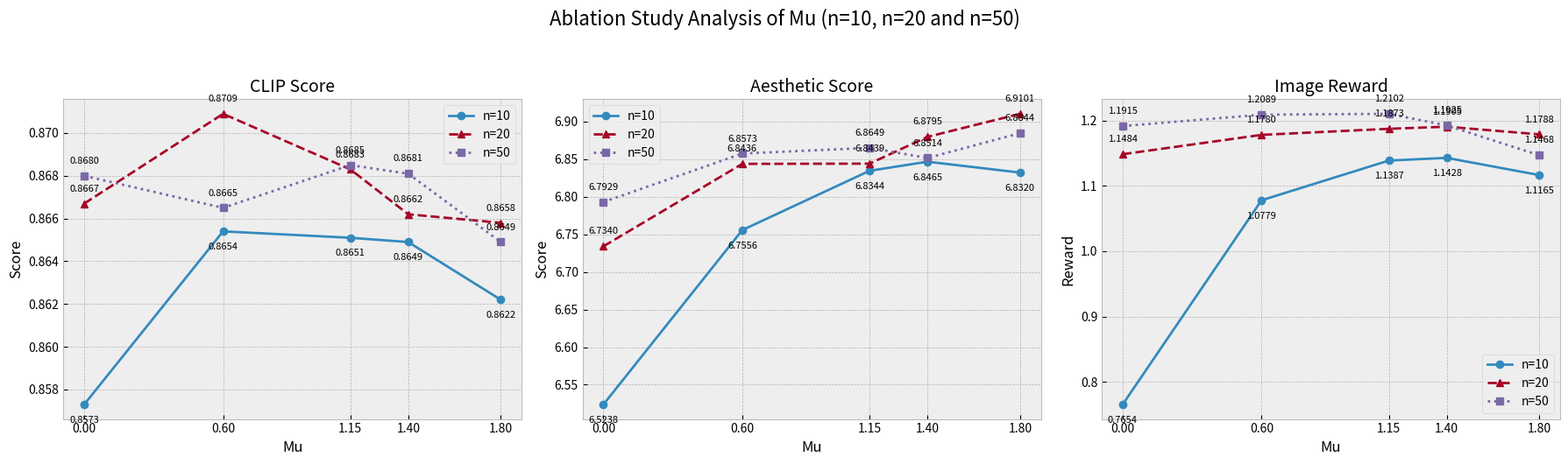

Generate this figure with matplotlib:
import matplotlib.pyplot as plt

# 1. 数据准备 (已从图片中提取)
# 注意：表格中的 mu 是乱序的 (0.0 在最后)，为了画折线图，我们需要按 mu 从小到大排序
raw_data = [
    {'mu': 0.6,  'n10': [0.8654, 1.0779, 6.7556], 'n20': [0.8709, 1.1780, 6.8436], 'n50': [0.8665, 1.2089, 6.8573]},
    {'mu': 1.15, 'n10': [0.8651, 1.1387, 6.8344], 'n20': [0.8683, 1.1873, 6.8439], 'n50': [0.8685, 1.2102, 6.8649]},
    {'mu': 1.4,  'n10': [0.8649, 1.1428, 6.8465], 'n20': [0.8662, 1.1905, 6.8795], 'n50': [0.8681, 1.1925, 6.8514]},
    {'mu': 1.8,  'n10': [0.8622, 1.1165, 6.8320], 'n20': [0.8658, 1.1788, 6.9101], 'n50': [0.8649, 1.1468, 6.8844]},
    {'mu': 0.0,  'n10': [0.8573, 0.7654, 6.5238], 'n20': [0.8667, 1.1484, 6.7340], 'n50': [0.8680, 1.1915, 6.7929]},
]

# 2. 数据排序与整理
# 按照 mu 的值进行升序排序，保证 x 轴连线正确
sorted_data = sorted(raw_data, key=lambda x: x['mu'])

mu_vals = [d['mu'] for d in sorted_data]

# 提取 n=10 的各项指标
n10_clip = [d['n10'][0] for d in sorted_data]
n10_ir   = [d['n10'][1] for d in sorted_data]
n10_aes  = [d['n10'][2] for d in sorted_data]

# 提取 n=20 的各项指标
n20_clip = [d['n20'][0] for d in sorted_data]
n20_ir   = [d['n20'][1] for d in sorted_data]
n20_aes  = [d['n20'][2] for d in sorted_data]

# 提取 n=50 的各项指标
n50_clip = [d['n50'][0] for d in sorted_data]
n50_ir   = [d['n50'][1] for d in sorted_data]
n50_aes  = [d['n50'][2] for d in sorted_data]

# 3. 设置绘图风格
plt.style.use('bmh') # 使用一种比较干净的科研风格
fig, axes = plt.subplots(1, 3, figsize=(18, 5)) # 1行3列
fig.suptitle('Ablation Study Analysis of Mu (n=10, n=20 and n=50)', fontsize=16, y=1.05)

# 定义画图辅助函数
def plot_metric(ax, x, y1, y2, y3, title, ylabel):
    ax.plot(x, y1, marker='o', label='n=10', linewidth=2, linestyle='-')
    ax.plot(x, y2, marker='^', label='n=20', linewidth=2, linestyle='--')
    ax.plot(x, y3, marker='s', label='n=50', linewidth=2, linestyle=':')
    ax.set_title(title, fontsize=14)
    ax.set_xlabel('Mu', fontsize=12)
    ax.set_ylabel(ylabel, fontsize=12)
    ax.legend()
    ax.grid(True)

    ax.set_xticks(x)

    # 标出数据点数值（可选，防止重叠过于密集可注释掉）
    for i, txt in enumerate(y1):
        ax.annotate(f"{txt:.4f}", (x[i], y1[i]), textcoords="offset points", xytext=(0,-15), ha='center', fontsize=8)
    for i, txt in enumerate(y2):
        ax.annotate(f"{txt:.4f}", (x[i], y2[i]), textcoords="offset points", xytext=(0,10), ha='center', fontsize=8)
    for i, txt in enumerate(y3):
        ax.annotate(f"{txt:.4f}", (x[i], y3[i]), textcoords="offset points", xytext=(0,10), ha='center', fontsize=8)

# 4. 绘制三个子图
# 子图 1: CLIP Score
plot_metric(axes[0], mu_vals, n10_clip, n20_clip, n50_clip, 'CLIP Score', 'Score')
# # 子图 2: Image Reward
# plot_metric(axes[1], mu_vals, n10_ir, n20_ir, 'Image Reward', 'Reward')

# 子图 3: Aesthetic Score
plot_metric(axes[1], mu_vals, n10_aes, n20_aes, n50_aes, 'Aesthetic Score', 'Score')

# 子图 2: Image Reward
plot_metric(axes[2], mu_vals, n10_ir, n20_ir, n50_ir, 'Image Reward', 'Reward')

plt.tight_layout()
plt.savefig("mu_ablation_all.png", dpi=300, bbox_inches='tight')
